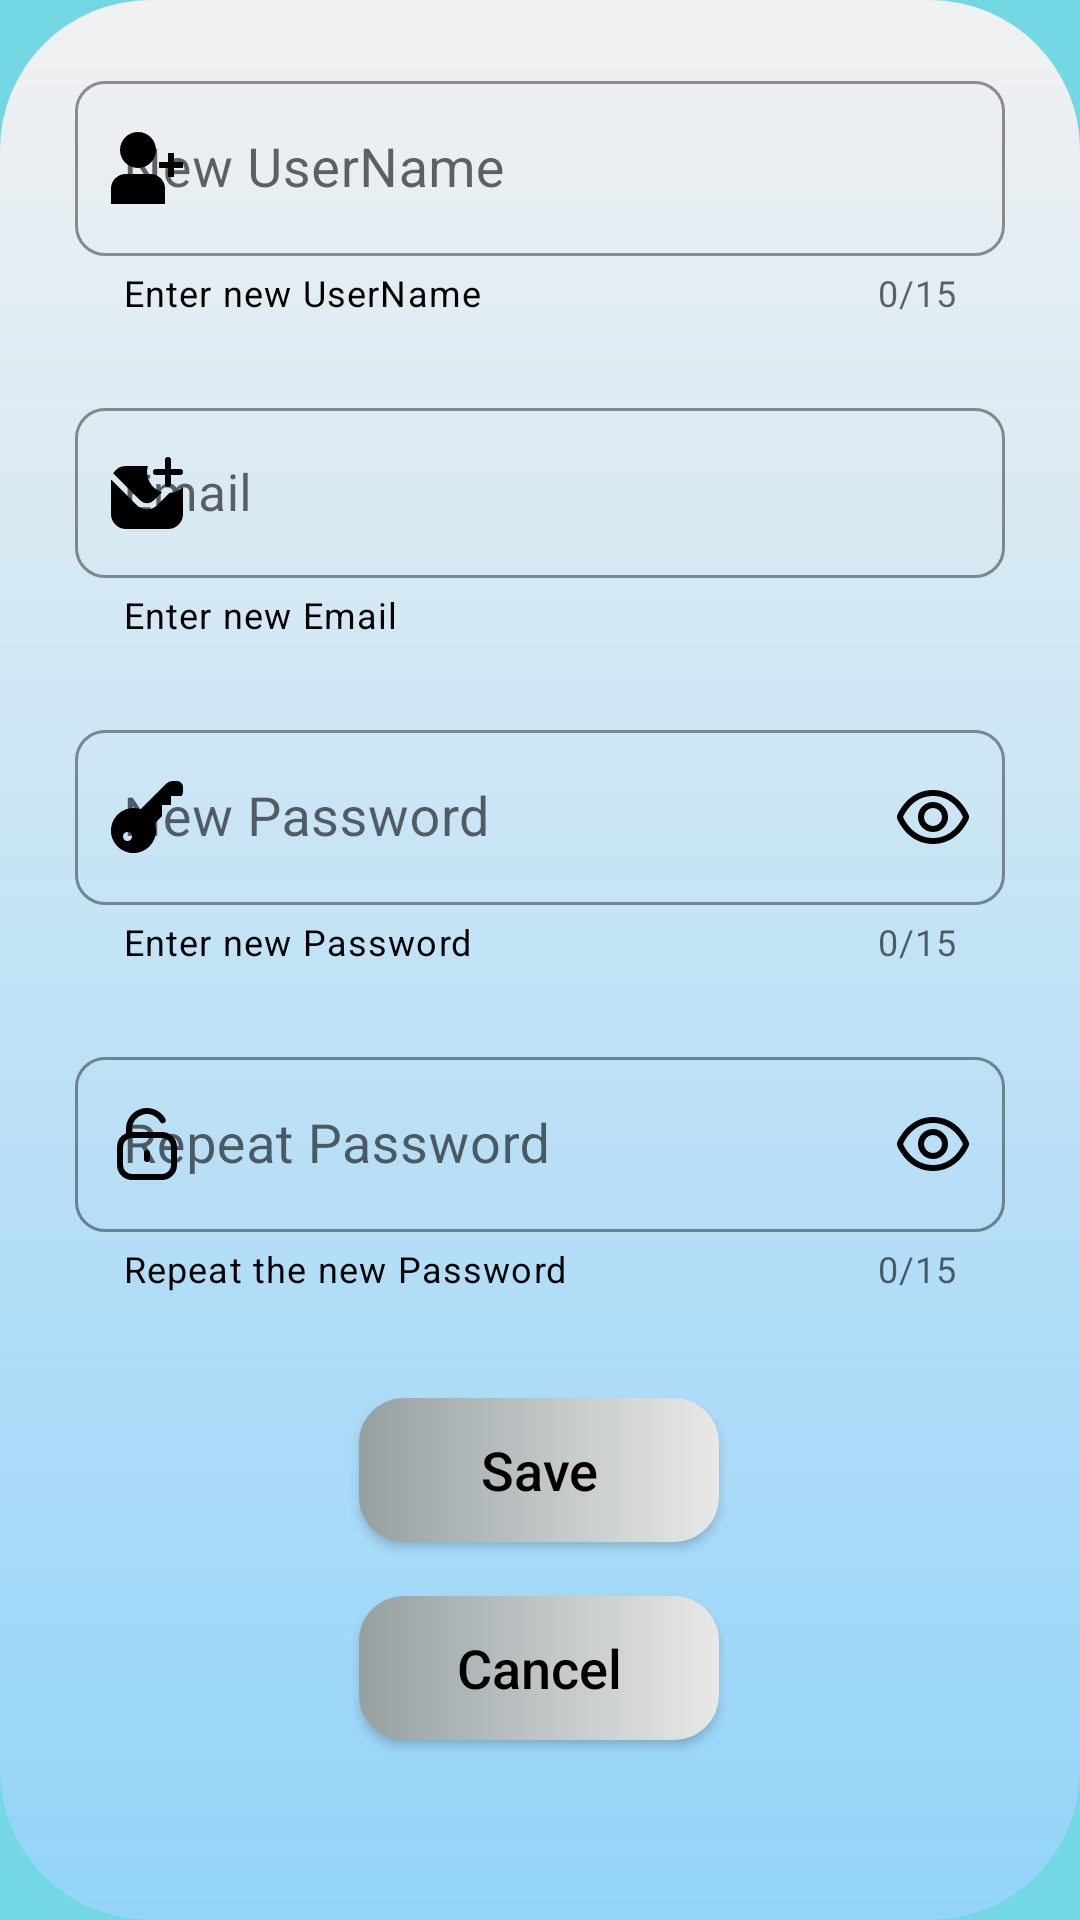

The Android layout XML behind this screen, and the referenced resources:
<!-- AndroidManifest.xml: application theme Theme.BusProject -->
<!-- res/layout/register_dialog.xml -->
<?xml version="1.0" encoding="utf-8"?>
<androidx.constraintlayout.widget.ConstraintLayout
    xmlns:android="http://schemas.android.com/apk/res/android"
    xmlns:app="http://schemas.android.com/apk/res-auto"
    xmlns:tools="http://schemas.android.com/tools"
    android:layout_width="match_parent"
    android:layout_height="match_parent"
    android:background="@drawable/dialog_cir"
    android:orientation="vertical"
    >


    <TextView
        android:id="@+id/textView8"
        android:layout_width="wrap_content"
        android:layout_height="wrap_content"
        android:layout_marginBottom="30dp"
        android:gravity="center"
        android:text="Register"
        android:textColor="@color/black"
        android:textSize="100px"
        android:textStyle="bold"
        app:layout_constraintBottom_toTopOf="@+id/inputnewuser"
        app:layout_constraintEnd_toEndOf="parent"
        app:layout_constraintHorizontal_bias="0.498"
        app:layout_constraintStart_toStartOf="parent"
        app:layout_constraintTop_toTopOf="parent"
        app:layout_constraintVertical_bias="1.0" />

    <com.google.android.material.textfield.TextInputLayout
        android:id="@+id/inputnewuser"
        style="@style/Widget.MaterialComponents.TextInputLayout.OutlinedBox"
        android:layout_width="match_parent"
        android:layout_height="wrap_content"
        android:layout_margin="25dp"
        android:layout_marginTop="20dp"
        android:layout_marginBottom="20dp"
        android:hint="New UserName"
        app:boxCornerRadiusBottomEnd="10dp"
        app:boxCornerRadiusBottomStart="10dp"
        app:boxCornerRadiusTopEnd="10dp"
        app:boxCornerRadiusTopStart="10dp"
        app:boxStrokeColor="#F394D3FA"
        app:counterEnabled="true"
        app:counterMaxLength="15"
        app:endIconDrawable="@drawable/cross_circle"
        app:endIconMode="clear_text"
        app:endIconTint="@color/black"
        app:helperText="Enter new UserName"
        app:helperTextTextColor="@color/black"
        app:hintTextColor="@color/black"
        app:layout_constraintBottom_toTopOf="@+id/inputnewmail"
        app:layout_constraintEnd_toEndOf="parent"
        app:layout_constraintStart_toStartOf="parent"
        app:layout_constraintTop_toTopOf="parent"
        app:layout_constraintVertical_bias="1.0"
        app:startIconDrawable="@drawable/user_add"
        app:startIconTint="@color/black">

        <com.google.android.material.textfield.TextInputEditText
            android:id="@+id/dialunet"
            android:layout_width="match_parent"
            android:layout_height="wrap_content"
            android:layout_gravity="center"
            android:digits="0123456789zxcvbnmasdfghjklqwertyuiopZXCVBNMASDFGHJKLQWERTYUIOP"
            android:inputType="text"
            android:maxLength="15"
            android:textSize="18sp" />

    </com.google.android.material.textfield.TextInputLayout>

    <com.google.android.material.textfield.TextInputLayout
        android:id="@+id/inputnewmail"
        style="@style/Widget.MaterialComponents.TextInputLayout.OutlinedBox"
        android:layout_width="match_parent"
        android:layout_height="wrap_content"
        android:layout_margin="25dp"
        android:layout_marginTop="20dp"
        android:hint="Email"
        app:boxCornerRadiusBottomEnd="10dp"
        app:boxCornerRadiusBottomStart="10dp"
        app:boxCornerRadiusTopEnd="10dp"
        app:boxCornerRadiusTopStart="10dp"
        app:boxStrokeColor="#F394D3FA"
        app:endIconDrawable="@drawable/cross_circle"
        app:endIconMode="clear_text"
        app:endIconTint="@color/black"
        app:helperText="Enter new Email"
        app:helperTextTextColor="@color/black"
        app:hintTextColor="@color/black"
        app:layout_constraintBottom_toTopOf="@+id/inputnewpass"
        app:layout_constraintEnd_toEndOf="parent"
        app:layout_constraintStart_toStartOf="parent"
        app:layout_constraintTop_toTopOf="parent"
        app:layout_constraintVertical_bias="1.0"
        app:startIconDrawable="@drawable/mail"
        app:startIconTint="@color/black">

        <com.google.android.material.textfield.TextInputEditText
            android:id="@+id/dialemet"
            android:layout_width="match_parent"
            android:layout_height="wrap_content"
            android:layout_gravity="center"
            android:digits="0123456789zxcvbnmasdfghjklqwertyuiopZXCVBNMASDFGHJKLQWERTYUIOP@./!"
            android:inputType="textEmailAddress"
            android:textSize="17sp" />

    </com.google.android.material.textfield.TextInputLayout>

    <com.google.android.material.textfield.TextInputLayout
        android:id="@+id/inputnewpass"
        style="@style/Widget.MaterialComponents.TextInputLayout.OutlinedBox"
        android:layout_width="match_parent"
        android:layout_height="wrap_content"
        android:layout_margin="25dp"
        android:layout_marginTop="20dp"
        android:hint="New Password"
        app:boxCornerRadiusBottomEnd="10dp"
        app:boxCornerRadiusBottomStart="10dp"
        app:boxCornerRadiusTopEnd="10dp"
        app:boxCornerRadiusTopStart="10dp"
        app:boxStrokeColor="#F394D3FA"
        app:counterEnabled="true"
        app:counterMaxLength="15"
        app:endIconCheckable="true"
        app:endIconDrawable="@drawable/eye"
        app:endIconMode="password_toggle"
        app:endIconTint="@color/black"
        app:helperText="Enter new Password"
        app:helperTextTextColor="@color/black"
        app:hintTextColor="@color/black"

        app:layout_constraintBottom_toTopOf="@+id/inputconpass"
        app:layout_constraintEnd_toEndOf="parent"
        app:layout_constraintHorizontal_bias="0.68"
        app:layout_constraintStart_toStartOf="parent"
        app:layout_constraintTop_toTopOf="parent"
        app:layout_constraintVertical_bias="1.0"
        app:startIconDrawable="@drawable/key"
        app:startIconTint="@color/black">

        <com.google.android.material.textfield.TextInputEditText
            android:id="@+id/dialpwet"
            android:layout_width="match_parent"
            android:layout_height="wrap_content"
            android:layout_gravity="center"
            android:digits="0123456789zxcvbnmasdfghjklqwertyuiopZXCVBNMASDFGHJKLQWERTYUIOP"
            android:inputType="textWebPassword"
            android:maxLength="15"
            android:textSize="18sp" />

    </com.google.android.material.textfield.TextInputLayout>

    <com.google.android.material.textfield.TextInputLayout
        android:id="@+id/inputconpass"
        style="@style/Widget.MaterialComponents.TextInputLayout.OutlinedBox"
        android:layout_width="match_parent"
        android:layout_height="wrap_content"
        android:layout_marginLeft="25dp"
        android:layout_marginRight="25dp"
        android:layout_marginBottom="35dp"
        android:hint="Repeat Password"
        app:boxCornerRadiusBottomEnd="10dp"
        app:boxCornerRadiusBottomStart="10dp"
        app:boxCornerRadiusTopEnd="10dp"
        app:boxCornerRadiusTopStart="10dp"
        app:boxStrokeColor="#F394D3FA"
        app:counterEnabled="true"
        app:counterMaxLength="15"
        app:endIconCheckable="true"
        app:endIconDrawable="@drawable/eye"
        app:endIconMode="password_toggle"
        app:endIconTint="@color/black"
        app:helperText="Repeat the new Password"
        app:helperTextTextColor="@color/black"
        app:hintTextColor="@color/black"

        app:layout_constraintBottom_toTopOf="@+id/dialogregisterbtn"
        app:layout_constraintEnd_toEndOf="parent"
        app:layout_constraintHorizontal_bias="0.68"
        app:layout_constraintStart_toStartOf="parent"
        app:layout_constraintTop_toTopOf="parent"
        app:layout_constraintVertical_bias="1.0"
        app:startIconDrawable="@drawable/unlock"
        app:startIconTint="@color/black">

        <com.google.android.material.textfield.TextInputEditText
            android:id="@+id/dialpwconet"
            android:layout_width="match_parent"
            android:layout_height="wrap_content"
            android:layout_gravity="center"
            android:digits="0123456789zxcvbnmasdfghjklqwertyuiopZXCVBNMASDFGHJKLQWERTYUIOP"
            android:inputType="textWebPassword"
            android:maxLength="15"
            android:textSize="18sp" />

    </com.google.android.material.textfield.TextInputLayout>

    <androidx.appcompat.widget.AppCompatButton
        android:id="@+id/dialogregisterbtn"
        android:layout_width="120dp"
        android:layout_height="wrap_content"
        android:layout_marginTop="25dp"
        android:layout_marginBottom="18dp"
        android:background="@drawable/custom_button2"
        android:text="Save"
        android:textAllCaps="false"
        android:textColor="@color/black"
        android:textSize="18sp"
        app:layout_constraintBottom_toTopOf="@+id/dialogcancelbtn"
        app:layout_constraintEnd_toEndOf="parent"
        app:layout_constraintHorizontal_bias="0.498"
        app:layout_constraintStart_toStartOf="parent"
        app:layout_constraintTop_toTopOf="parent"
        app:layout_constraintVertical_bias="1.0" />

    <androidx.appcompat.widget.AppCompatButton
        android:id="@+id/dialogcancelbtn"
        android:layout_width="120dp"
        android:layout_height="wrap_content"
        android:layout_marginBottom="60dp"
        android:background="@drawable/custom_button2"
        android:text="Cancel"
        android:textAllCaps="false"
        android:textColor="@color/black"
        android:textSize="18sp"

        app:layout_constraintBottom_toBottomOf="parent"
        app:layout_constraintEnd_toEndOf="parent"
        app:layout_constraintHorizontal_bias="0.498"
        app:layout_constraintStart_toStartOf="parent"
        app:layout_constraintTop_toTopOf="parent"
        app:layout_constraintVertical_bias="1.0" />


</androidx.constraintlayout.widget.ConstraintLayout>
<!-- resources referenced by this layout -->
<resources>
  <!-- drawable cross_circle (drawable-v24) -->
  <vector xmlns:android="http://schemas.android.com/apk/res/android" android:width="24dp" android:height="24dp" android:viewportWidth="24" android:viewportHeight="24" android:tint="@color/black"><path android:fillColor="@android:color/white" android:pathData="M16,8a1,1,0,0,0-1.414,0L12,10.586,9.414,8A1,1,0,0,0,8,9.414L10.586,12,8,14.586A1,1,0,0,0,9.414,16L12,13.414,14.586,16A1,1,0,0,0,16,14.586L13.414,12,16,9.414A1,1,0,0,0,16,8Z"/><path android:fillColor="@android:color/white" android:pathData="M12,0A12,12,0,1,0,24,12,12.013,12.013,0,0,0,12,0Zm0,22A10,10,0,1,1,22,12,10.011,10.011,0,0,1,12,22Z"/></vector>
  <!-- drawable custom_button2 (drawable) -->
  <?xml version="1.0" encoding="utf-8"?>
  <shape xmlns:android="http://schemas.android.com/apk/res/android"
      android:shape="rectangle"
      android:padding="10dp"
      >
  
      <gradient
          android:startColor="#96A0A1"
          android:endColor="#E8E8E8"
          android:type="linear"
          />
  
      <corners
          android:radius="15dp"
          />
  
  </shape>
  <!-- drawable dialog_cir (drawable) -->
  <?xml version="1.0" encoding="utf-8"?>
  <shape xmlns:android="http://schemas.android.com/apk/res/android"
      android:shape="rectangle"
      >
  
      <gradient
          android:startColor="#F1F1F1"
          android:endColor="#F394D3FA"
          android:type="linear"
          android:angle="270"
          />
  
  
  
  
  
      <corners
          android:radius="50dp"
          />
  
  </shape>
  <!-- drawable key (drawable-v24) -->
  <vector xmlns:android="http://schemas.android.com/apk/res/android" android:width="24dp" android:height="24dp" android:viewportWidth="24" android:viewportHeight="24" android:tint="@color/black"><path android:fillColor="@android:color/white" android:pathData="m22 0h-1.436a2.978 2.978 0 0 0 -2.121.879l-8.527 8.521a7.518 7.518 0 1 0 4.684 4.684l2.4-2.4v-3.684h3v-3h3.551a2.978 2.978 0 0 0 .449-1.564v-1.436a2 2 0 0 0 -2-2zm-16.5 20a1.5 1.5 0 1 1 1.5-1.5 1.5 1.5 0 0 1 -1.5 1.5z"/></vector>
  <!-- drawable mail (drawable-v24) -->
  <vector xmlns:android="http://schemas.android.com/apk/res/android" android:width="24dp" android:height="24dp" android:viewportWidth="24" android:viewportHeight="24" android:tint="@color/black"><path android:fillColor="@android:color/white" android:pathData="M9.878,14.546.744,5.411A4.986,4.986,0,0,1,5,3h7.294a7.037,7.037,0,0,0,4.675,8.7l-2.847,2.848A3.007,3.007,0,0,1,9.878,14.546Zm5.658,1.414a5.008,5.008,0,0,1-7.072,0L.046,7.542C.032,7.7,0,7.843,0,8V19a5.006,5.006,0,0,0,5,5H19a5.006,5.006,0,0,0,5-5V9.894a6.972,6.972,0,0,1-4.478,2.08ZM15,6h3V9a1,1,0,0,0,2,0V6h3a1,1,0,0,0,0-2H20V1a1,1,0,0,0-2,0V4H15A1,1,0,0,0,15,6Z"/></vector>
  <!-- drawable unlock (drawable-v24) -->
  <vector xmlns:android="http://schemas.android.com/apk/res/android" android:width="24dp" android:height="24dp" android:viewportWidth="24" android:viewportHeight="24" android:tint="@color/black"><path android:fillColor="@android:color/white" android:pathData="M17,8H7V7a5,5,0,0,1,9.375-2.422,1,1,0,0,0,1.749-.971A7,7,0,0,0,5,7V8.424A5,5,0,0,0,2,13v6a5.006,5.006,0,0,0,5,5H17a5.006,5.006,0,0,0,5-5V13A5.006,5.006,0,0,0,17,8Zm3,11a3,3,0,0,1-3,3H7a3,3,0,0,1-3-3V13a3,3,0,0,1,3-3H17a3,3,0,0,1,3,3Z"/><path android:fillColor="@android:color/white" android:pathData="M12,14a1,1,0,0,0-1,1v2a1,1,0,0,0,2,0V15A1,1,0,0,0,12,14Z"/></vector>
  <!-- not gathered from this repository: default colours our renderer supplied (Android Studio template values) -->
  <color name="black">#FF000000</color>
</resources>
